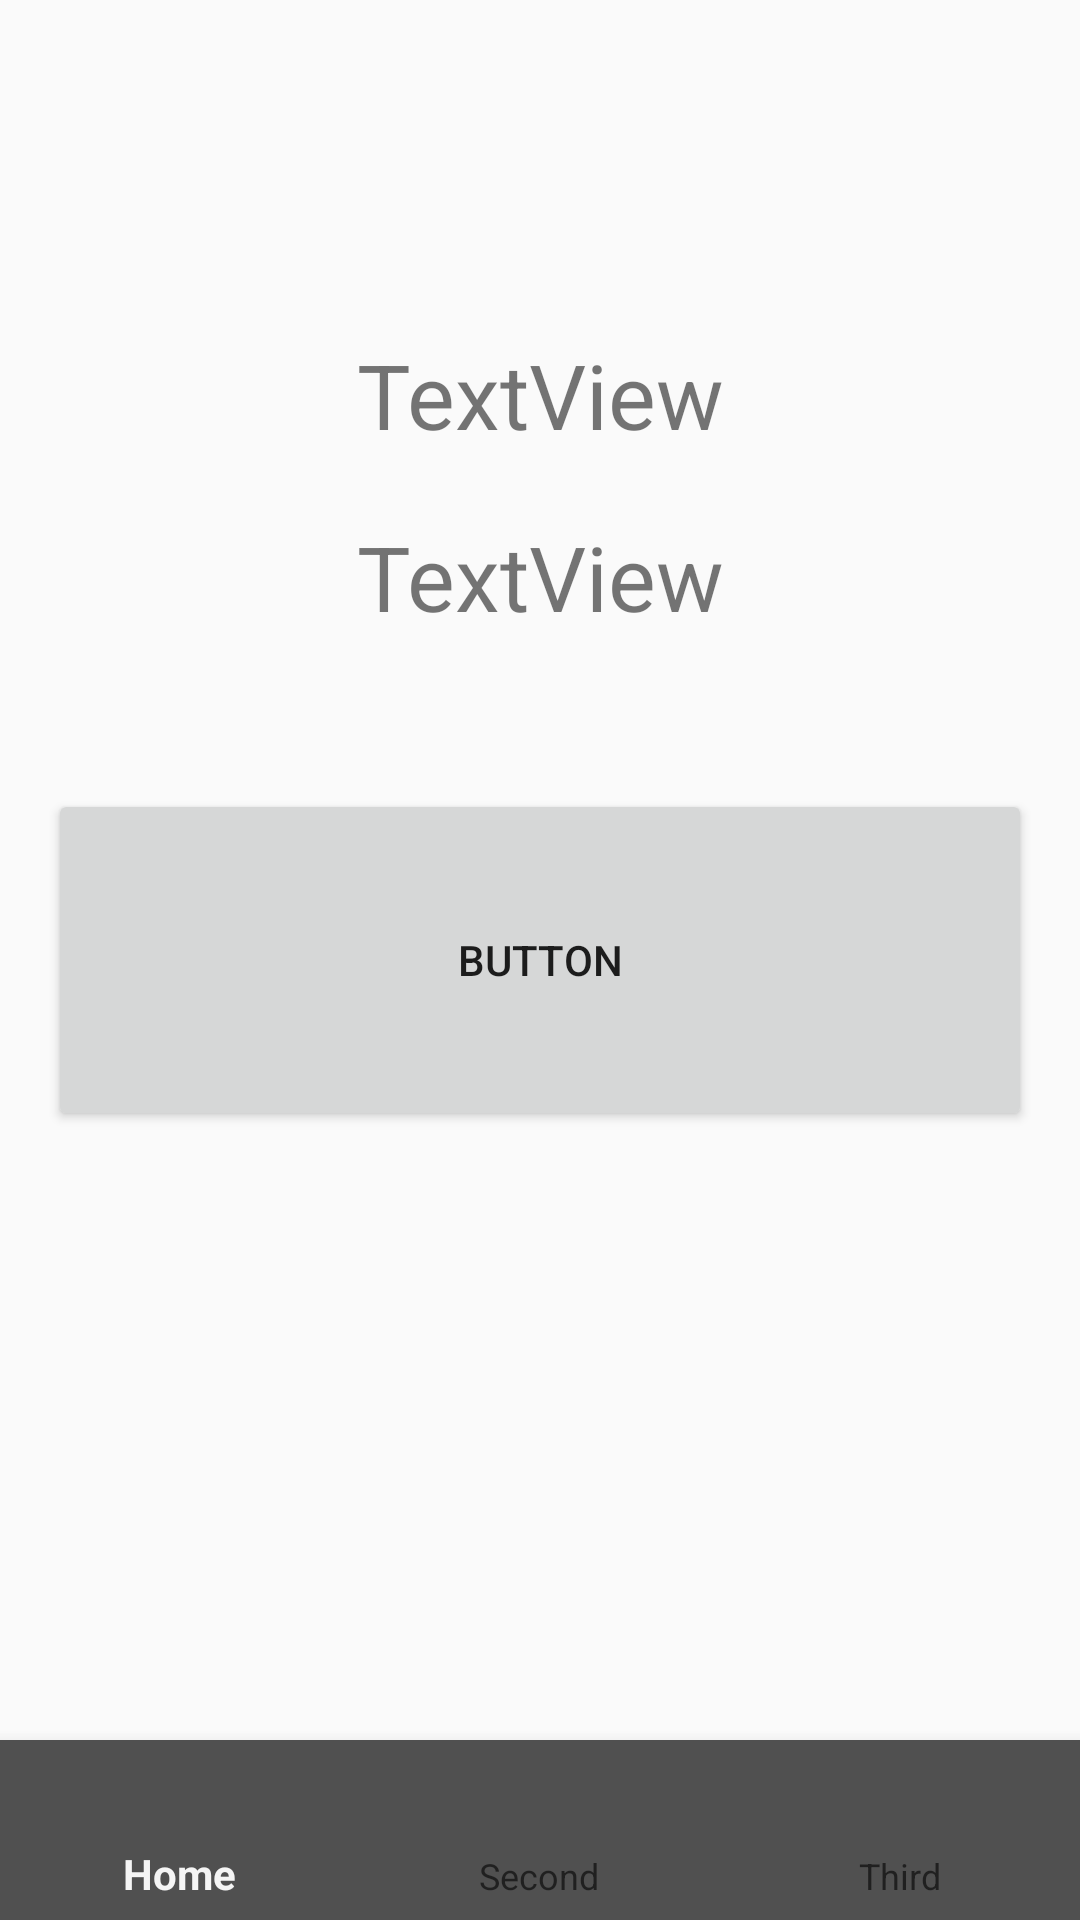

Reconstruct the res/layout file that produces this screen, plus the resources it refers to.
<!-- AndroidManifest.xml: application theme Theme.AppCompat.DayNight -->
<!-- res/layout/activity_third.xml -->
<?xml version="1.0" encoding="utf-8"?>
<androidx.constraintlayout.widget.ConstraintLayout xmlns:android="http://schemas.android.com/apk/res/android"
    android:layout_width="match_parent"
    android:layout_height="match_parent"
    xmlns:tools="http://schemas.android.com/tools"
    xmlns:app="http://schemas.android.com/apk/res-auto">

    <include layout="@layout/bottom_menu" />

    <Button
        android:id="@+id/but1"
        android:layout_width="328dp"
        android:layout_height="114dp"
        android:text="Button"
        app:layout_constraintBottom_toBottomOf="parent"
        app:layout_constraintEnd_toEndOf="parent"
        app:layout_constraintStart_toStartOf="parent"
        app:layout_constraintTop_toTopOf="parent" />

    <TextView
        android:id="@+id/count"
        android:layout_width="215dp"
        android:layout_height="60dp"
        android:text="TextView"
        android:gravity="center"
        android:textSize="30sp"
        app:layout_constraintBottom_toTopOf="@+id/but1"
        app:layout_constraintEnd_toEndOf="parent"
        app:layout_constraintStart_toStartOf="parent"
        app:layout_constraintTop_toTopOf="parent" />


    <TextView
        android:id="@+id/tv1"
        android:layout_width="150dp"
        android:layout_height="60dp"
        android:gravity="center"
        android:text="TextView"
        android:textSize="30sp"
        app:layout_constraintBottom_toTopOf="@+id/but1"
        app:layout_constraintEnd_toEndOf="parent"
        app:layout_constraintHorizontal_bias="0.5"
        app:layout_constraintStart_toStartOf="parent"
        app:layout_constraintTop_toTopOf="parent"
        app:layout_constraintVertical_bias="0.8" />

</androidx.constraintlayout.widget.ConstraintLayout>
<!-- res/layout/bottom_menu.xml (included above) -->
<?xml version="1.0" encoding="utf-8"?>
<androidx.constraintlayout.widget.ConstraintLayout xmlns:android="http://schemas.android.com/apk/res/android"
    android:layout_width="match_parent"
    android:layout_height="match_parent"
    xmlns:app="http://schemas.android.com/apk/res-auto">

    <com.google.android.material.bottomnavigation.BottomNavigationView
        android:id="@+id/bottomNavigationView"
        android:layout_width="match_parent"
        android:background="@color/gray_background"
        android:layout_height="60dp"
        app:layout_constraintBottom_toBottomOf="parent"
        app:layout_constraintEnd_toEndOf="parent"
        app:layout_constraintStart_toStartOf="parent"
        app:menu="@menu/bottom_menu"/>
</androidx.constraintlayout.widget.ConstraintLayout>
<!-- resources referenced by this layout -->
<resources>
  <color name="gray_background">#505050</color>
</resources>
